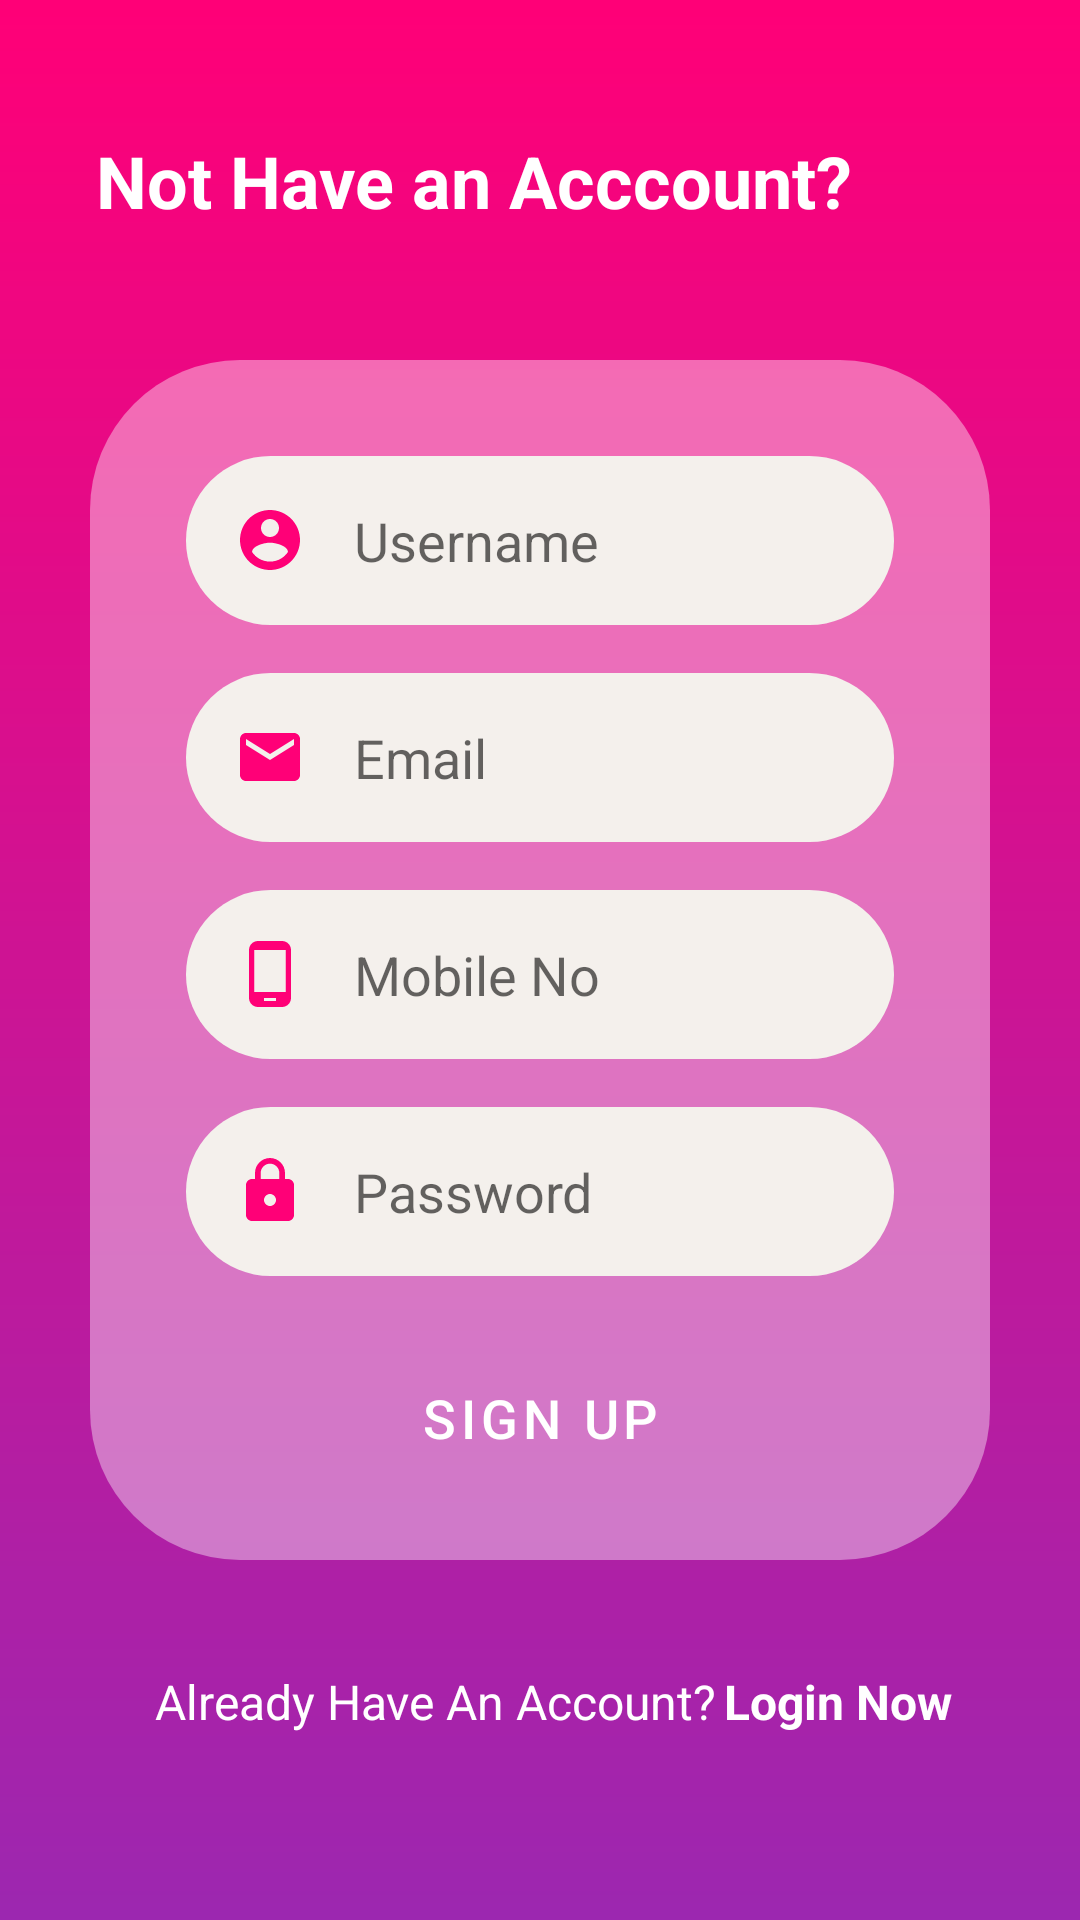

Produce the Android XML layout that renders to this screen, including the resource entries it uses.
<!-- AndroidManifest.xml: application theme Theme.STH -->
<!-- res/layout/registration.xml -->
<?xml version="1.0" encoding="utf-8"?>
<androidx.constraintlayout.widget.ConstraintLayout xmlns:android="http://schemas.android.com/apk/res/android"
    xmlns:app="http://schemas.android.com/apk/res-auto"
    xmlns:tools="http://schemas.android.com/tools"
    android:layout_width="match_parent"
    android:layout_height="match_parent"
    android:background="@drawable/gradient_bg"
    tools:context=".RegistrationActivity">

    <TextView
        android:id="@+id/textView2"
        android:layout_width="0dp"
        android:layout_height="wrap_content"
        android:layout_marginStart="32dp"
        android:layout_marginLeft="32dp"
        android:text="Not Have an Acccount?"
        android:textColor="@color/white"
        android:textSize="24sp"
        android:textStyle="bold"
        app:layout_constraintBottom_toTopOf="@+id/constraintLayout"
        app:layout_constraintEnd_toStartOf="@+id/person"
        app:layout_constraintStart_toStartOf="parent"
        app:layout_constraintTop_toTopOf="parent"
        tools:ignore="MissingConstraints" />

    <ImageView
        android:id="@+id/person"
        android:layout_width="wrap_content"
        android:layout_height="wrap_content"
        android:layout_marginTop="32dp"
        android:layout_marginEnd="16dp"
        android:layout_marginRight="16dp"
        app:layout_constraintEnd_toEndOf="parent"
        app:layout_constraintTop_toTopOf="parent"
        app:srcCompat="@drawable/person"
        tools:ignore="ContentDescription,VectorDrawableCompat" />

    <androidx.constraintlayout.widget.ConstraintLayout
        android:id="@+id/constraintLayout"
        android:layout_width="300dp"
        android:layout_height="400dp"
        android:background="@drawable/transparant_bg"
        app:layout_constraintBottom_toBottomOf="parent"
        app:layout_constraintEnd_toEndOf="parent"
        app:layout_constraintStart_toStartOf="parent"
        app:layout_constraintTop_toTopOf="parent">

        <EditText
            android:id="@+id/username"
            android:layout_width="0dp"
            android:layout_height="wrap_content"
            android:layout_marginStart="32dp"
            android:layout_marginLeft="32dp"
            android:layout_marginTop="32dp"
            android:layout_marginEnd="32dp"
            android:layout_marginRight="32dp"
            android:background="@drawable/round_border"
            android:drawableLeft="@drawable/username"
            android:drawablePadding="16dp"
            android:ems="10"
            android:hint="Username"
            android:inputType="text"
            android:maxLength="10"
            android:padding="16dp"
            android:textColor="@color/black"
            app:layout_constraintEnd_toEndOf="parent"
            app:layout_constraintHorizontal_bias="0.0"
            app:layout_constraintStart_toStartOf="parent"
            app:layout_constraintTop_toTopOf="parent" />

        <EditText
            android:id="@+id/email"
            android:layout_width="0dp"
            android:layout_height="wrap_content"
            android:layout_marginStart="32dp"
            android:layout_marginLeft="32dp"
            android:layout_marginTop="16dp"
            android:layout_marginEnd="32dp"
            android:layout_marginRight="32dp"
            android:background="@drawable/round_border"
            android:drawableLeft="@drawable/email_vector"
            android:drawablePadding="16dp"
            android:ems="10"
            android:hint="Email"
            android:inputType="textEmailAddress"
            android:padding="16dp"
            android:textColor="@color/black"
            app:layout_constraintEnd_toEndOf="parent"
            app:layout_constraintHorizontal_bias="0.0"
            app:layout_constraintStart_toStartOf="parent"
            app:layout_constraintTop_toBottomOf="@+id/username" />

        <EditText
            android:id="@+id/Phone"
            android:layout_width="0dp"
            android:layout_height="wrap_content"
            android:layout_marginStart="32dp"
            android:layout_marginLeft="32dp"
            android:layout_marginTop="16dp"
            android:layout_marginEnd="32dp"
            android:layout_marginRight="32dp"
            android:background="@drawable/round_border"
            android:drawableLeft="@drawable/phone_vector"
            android:drawablePadding="16dp"
            android:ems="10"
            android:hint="Mobile No"
            android:inputType="number"
            android:maxLength="10"
            android:padding="16dp"
            android:textColor="@color/black"
            app:layout_constraintEnd_toEndOf="parent"
            app:layout_constraintHorizontal_bias="0.0"
            app:layout_constraintStart_toStartOf="parent"
            app:layout_constraintTop_toBottomOf="@+id/email" />

        <EditText
            android:id="@+id/Pass"
            android:layout_width="0dp"
            android:layout_height="wrap_content"
            android:layout_marginStart="32dp"
            android:layout_marginLeft="32dp"
            android:layout_marginTop="16dp"
            android:layout_marginEnd="32dp"
            android:layout_marginRight="32dp"
            android:background="@drawable/round_border"
            android:drawableLeft="@drawable/password_login"
            android:drawablePadding="16dp"
            android:ems="10"
            android:hint="Password"
            android:inputType="textPassword"
            android:padding="16dp"
            android:textColor="@color/black"
            app:layout_constraintEnd_toEndOf="parent"
            app:layout_constraintHorizontal_bias="0.0"
            app:layout_constraintStart_toStartOf="parent"
            app:layout_constraintTop_toBottomOf="@+id/Phone" />

        <Button
            android:id="@+id/signUpBtn"
            android:layout_width="0dp"
            android:layout_height="wrap_content"
            android:layout_marginStart="32dp"
            android:layout_marginLeft="32dp"
            android:layout_marginEnd="32dp"
            android:layout_marginRight="32dp"
            android:background="@drawable/round_bg"
            android:text="SIGN UP"
            android:textColor="@color/white"
            android:textSize="18sp"
            android:textStyle="normal"
            app:backgroundTint="#FF0077"
            app:elevation="10dp"
            app:layout_constraintBottom_toBottomOf="parent"
            app:layout_constraintEnd_toEndOf="parent"
            app:layout_constraintHorizontal_bias="0.0"
            app:layout_constraintStart_toStartOf="parent"
            app:layout_constraintTop_toBottomOf="@+id/Pass" />

    </androidx.constraintlayout.widget.ConstraintLayout>

    <TextView
        android:id="@+id/sigupQue"
        android:layout_width="wrap_content"
        android:layout_height="wrap_content"
        android:text="Already Have An Account?"
        android:textColor="@color/white"
        android:textSize="16sp"
        android:textStyle="normal"
        app:layout_constraintBottom_toBottomOf="parent"
        app:layout_constraintEnd_toEndOf="parent"
        app:layout_constraintHorizontal_bias="0.298"
        app:layout_constraintStart_toStartOf="parent"
        app:layout_constraintTop_toBottomOf="@+id/constraintLayout"
        app:layout_constraintVertical_bias="0.368"
        tools:ignore="MissingConstraints" />

    <TextView
        android:id="@+id/login"
        android:layout_width="wrap_content"
        android:layout_height="wrap_content"
        android:text="Login Now"
        android:textColor="@color/white"
        android:textSize="16sp"
        android:textStyle="bold"
        app:layout_constraintBottom_toBottomOf="parent"
        app:layout_constraintEnd_toEndOf="parent"
        app:layout_constraintHorizontal_bias="0.057"
        app:layout_constraintStart_toEndOf="@+id/sigupQue"
        app:layout_constraintTop_toBottomOf="@+id/constraintLayout"
        app:layout_constraintVertical_bias="0.37"
        tools:ignore="MissingConstraints" />

    <ProgressBar
        android:id="@+id/progressBar"
        style="?android:attr/progressBarStyleLarge"
        android:layout_width="wrap_content"
        android:layout_height="wrap_content"
        android:visibility="gone"
        app:layout_constraintBottom_toBottomOf="parent"
        app:layout_constraintEnd_toEndOf="parent"
        app:layout_constraintStart_toStartOf="parent"
        app:layout_constraintTop_toTopOf="parent"
        tools:ignore="MissingConstraints"
        />

</androidx.constraintlayout.widget.ConstraintLayout>
<!-- resources referenced by this layout -->
<resources>
  <color name="black">#FF000000</color>
  <color name="white">#FFFFFFFF</color>
  <!-- drawable email_vector (drawable) -->
  <vector xmlns:android="http://schemas.android.com/apk/res/android"
      android:width="24dp"
      android:height="24dp"
      android:viewportWidth="24"
      android:viewportHeight="24"
      android:tint="#FF0077">
    <path
        android:fillColor="@android:color/white"
        android:pathData="M20,4L4,4c-1.1,0 -1.99,0.9 -1.99,2L2,18c0,1.1 0.9,2 2,2h16c1.1,0 2,-0.9 2,-2L22,6c0,-1.1 -0.9,-2 -2,-2zM20,8l-8,5 -8,-5L4,6l8,5 8,-5v2z"/>
  </vector>
  <!-- drawable gradient_bg (drawable) -->
  <?xml version="1.0" encoding="utf-8"?>
  <shape xmlns:android="http://schemas.android.com/apk/res/android"
      android:shape="rectangle">
  
      <gradient
          android:startColor="#FF0077"
          android:endColor="#9C27B0"
          android:type="linear"
          android:angle="-90"/>
  </shape>
  <!-- drawable password_login (drawable-v24) -->
  <vector android:height="24dp" android:tint="#FF0077"
      android:viewportHeight="24" android:viewportWidth="24"
      android:width="24dp" xmlns:android="http://schemas.android.com/apk/res/android">
      <path android:fillColor="@android:color/white" android:pathData="M18,8h-1L17,6c0,-2.76 -2.24,-5 -5,-5S7,3.24 7,6v2L6,8c-1.1,0 -2,0.9 -2,2v10c0,1.1 0.9,2 2,2h12c1.1,0 2,-0.9 2,-2L20,10c0,-1.1 -0.9,-2 -2,-2zM12,17c-1.1,0 -2,-0.9 -2,-2s0.9,-2 2,-2 2,0.9 2,2 -0.9,2 -2,2zM15.1,8L8.9,8L8.9,6c0,-1.71 1.39,-3.1 3.1,-3.1 1.71,0 3.1,1.39 3.1,3.1v2z"/>
  </vector>
  <!-- drawable phone_vector (drawable) -->
  <vector xmlns:android="http://schemas.android.com/apk/res/android"
      android:width="24dp"
      android:height="24dp"
      android:viewportWidth="24"
      android:viewportHeight="24"
      android:tint="#FF0077">
    <path
        android:fillColor="@android:color/white"
        android:pathData="M16,1L8,1C6.34,1 5,2.34 5,4v16c0,1.66 1.34,3 3,3h8c1.66,0 3,-1.34 3,-3L19,4c0,-1.66 -1.34,-3 -3,-3zM14,21h-4v-1h4v1zM17.25,18L6.75,18L6.75,4h10.5v14z"/>
  </vector>
  <!-- drawable round_border (drawable-v24) -->
  <?xml version="1.0" encoding="utf-8"?>
  <shape xmlns:android="http://schemas.android.com/apk/res/android"
      android:shape="rectangle">
  
      <solid
          android:color="#F4F0EC"/>
      <corners android:radius="100dp"/>
  </shape>
  <!-- drawable transparant_bg (drawable-v24) -->
  <?xml version="1.0" encoding="utf-8"?>
  <shape xmlns:android="http://schemas.android.com/apk/res/android"
      android:shape="rectangle">
  
      <solid android:color="#66FFFFFF"/>
      <corners android:radius="50dp"/>
  
  </shape>
  <!-- drawable username (drawable-v24) -->
  <vector android:height="24dp" android:tint="#FF0077"
      android:viewportHeight="24" android:viewportWidth="24"
      android:width="24dp" xmlns:android="http://schemas.android.com/apk/res/android">
      <path android:fillColor="@android:color/white" android:pathData="M12,2C6.48,2 2,6.48 2,12s4.48,10 10,10 10,-4.48 10,-10S17.52,2 12,2zM12,5c1.66,0 3,1.34 3,3s-1.34,3 -3,3 -3,-1.34 -3,-3 1.34,-3 3,-3zM12,19.2c-2.5,0 -4.71,-1.28 -6,-3.22 0.03,-1.99 4,-3.08 6,-3.08 1.99,0 5.97,1.09 6,3.08 -1.29,1.94 -3.5,3.22 -6,3.22z"/>
  </vector>
  <style name="Theme.STH" parent="Theme.MaterialComponents.DayNight.NoActionBar">
          
          <item name="colorPrimary">#FF0077</item>
          <item name="colorPrimaryVariant">#E4FF0077</item>
          <item name="colorOnPrimary">@color/white</item>
          
          <item name="colorSecondary">#FF0077</item>
          <item name="colorSecondaryVariant">@color/teal_700</item>
          <item name="colorOnSecondary">@color/black</item>
          
          <item name="android:statusBarColor" tools:targetApi="l">?attr/colorPrimaryVariant</item>
          
      </style>
  <color name="teal_700">#FF0077</color>
</resources>
